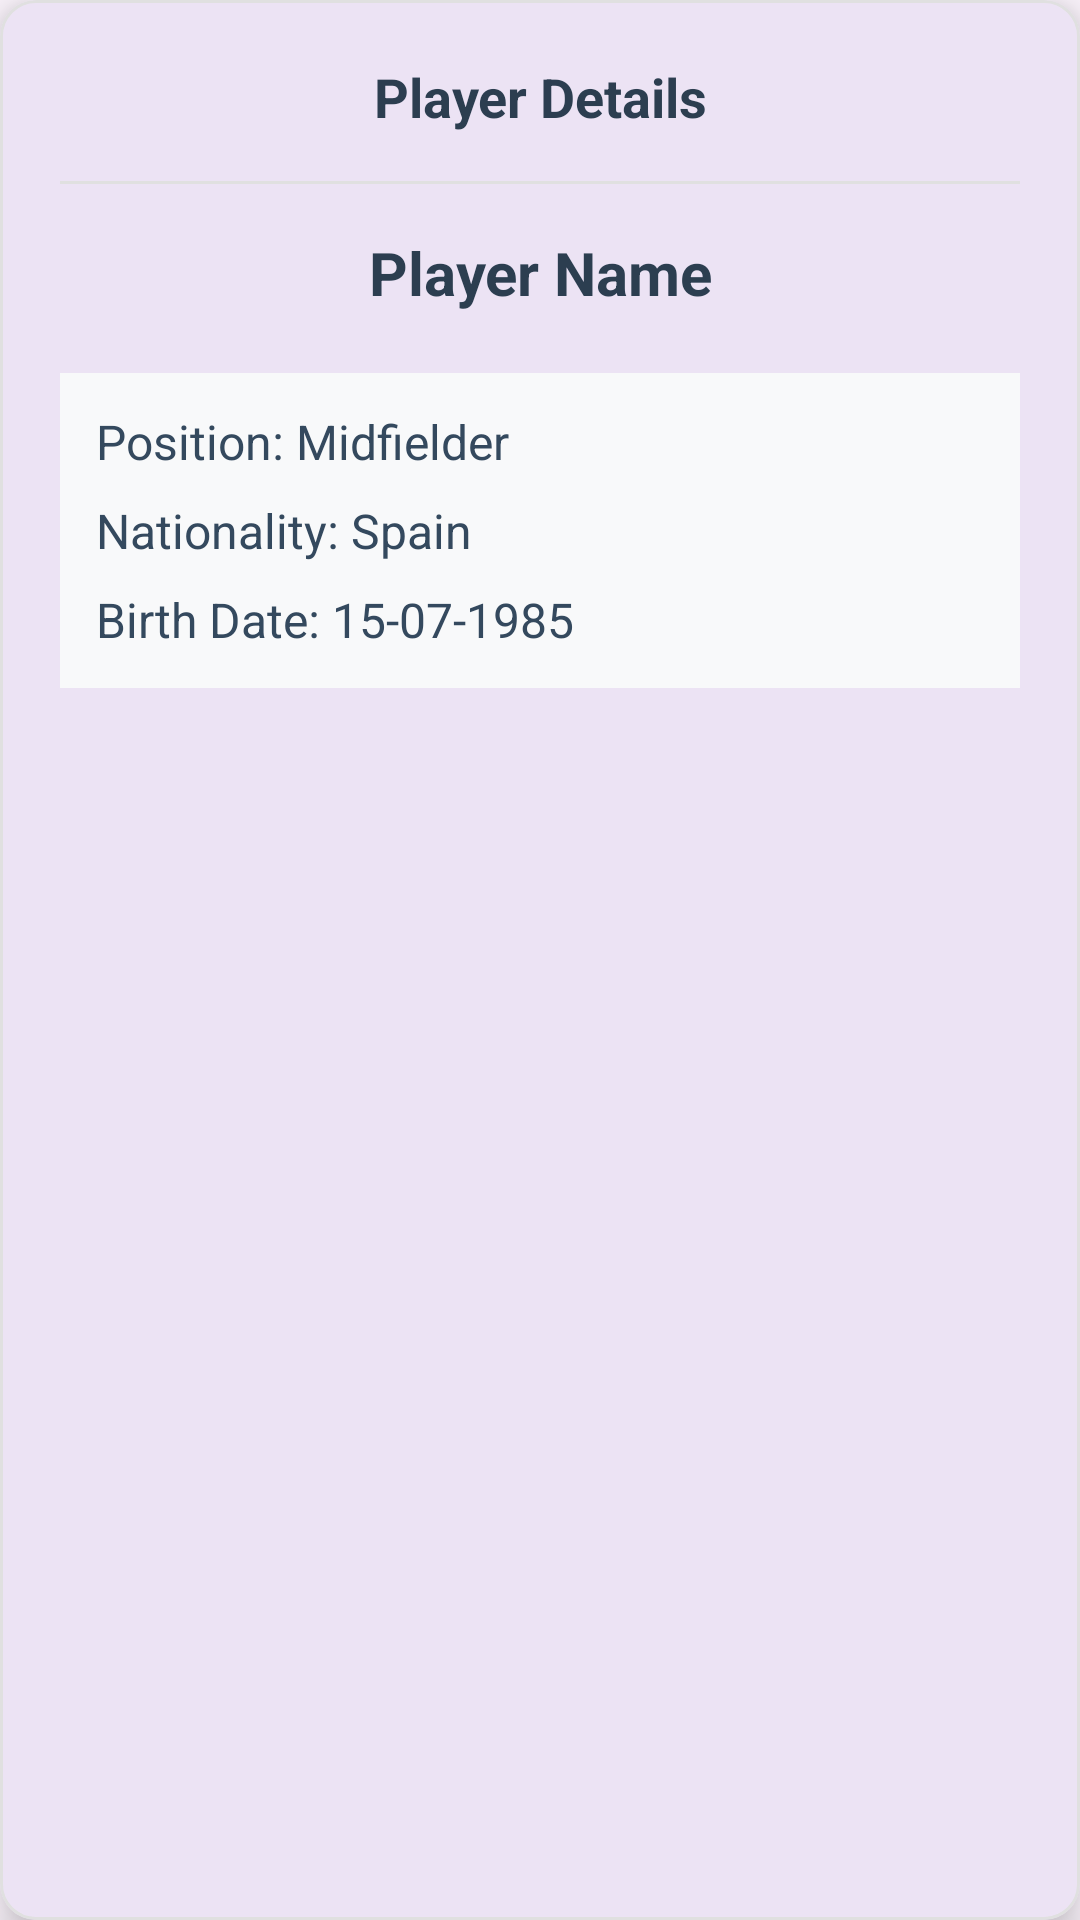

Here is an Android app screen rendered from its layout file. Give the layout XML and the strings, colors and styles it references.
<!-- AndroidManifest.xml: application theme Theme.Responsi1MobileH1D023067 -->
<!-- res/layout/fragment_player_detail.xml -->
<?xml version="1.0" encoding="utf-8"?>
<com.google.android.material.card.MaterialCardView xmlns:android="http://schemas.android.com/apk/res/android"
    xmlns:app="http://schemas.android.com/apk/res-auto"
    android:layout_width="match_parent"
    android:layout_height="wrap_content"
    android:layout_margin="16dp"
    app:cardCornerRadius="12dp"
    app:cardElevation="8dp"
    app:strokeColor="#E0E0E0"
    app:strokeWidth="1dp">

    <LinearLayout
        android:layout_width="match_parent"
        android:layout_height="wrap_content"
        android:orientation="vertical"
        android:padding="20dp">

        <TextView
            android:layout_width="match_parent"
            android:layout_height="wrap_content"
            android:text="Player Details"
            android:textSize="18sp"
            android:textStyle="bold"
            android:textColor="#2C3E50"
            android:gravity="center"
            android:layout_marginBottom="16dp" />

        <View
            android:layout_width="match_parent"
            android:layout_height="1dp"
            android:background="#E0E0E0"
            android:layout_marginBottom="16dp" />

        <TextView
            android:id="@+id/tv_detail_name"
            android:layout_width="match_parent"
            android:layout_height="wrap_content"
            android:text="Player Name"
            android:textSize="20sp"
            android:textStyle="bold"
            android:textColor="#2C3E50"
            android:gravity="center"
            android:layout_marginBottom="12dp" />

        <LinearLayout
            android:layout_width="match_parent"
            android:layout_height="wrap_content"
            android:orientation="vertical"
            android:background="#F8F9FA"
            android:padding="12dp"
            android:layout_marginTop="8dp">

            <TextView
                android:id="@+id/tv_detail_position"
                android:layout_width="match_parent"
                android:layout_height="wrap_content"
                android:text="Position: Midfielder"
                android:textSize="16sp"
                android:textColor="#34495E"
                android:layout_marginBottom="8dp"
                android:gravity="center_vertical" />

            <TextView
                android:id="@+id/tv_detail_nationality"
                android:layout_width="match_parent"
                android:layout_height="wrap_content"
                android:text="Nationality: Spain"
                android:textSize="16sp"
                android:textColor="#34495E"
                android:layout_marginBottom="8dp"
                android:gravity="center_vertical" />

            <TextView
                android:id="@+id/tv_detail_birth_date"
                android:layout_width="match_parent"
                android:layout_height="wrap_content"
                android:text="Birth Date: 15-07-1985"
                android:textSize="16sp"
                android:textColor="#34495E"
                android:gravity="center_vertical" />

        </LinearLayout>

    </LinearLayout>

</com.google.android.material.card.MaterialCardView>
<!-- resources referenced by this layout -->
<resources>
  <style name="Theme.Responsi1MobileH1D023067" parent="Base.Theme.Responsi1MobileH1D023067" />
  <style name="Base.Theme.Responsi1MobileH1D023067" parent="Theme.Material3.DayNight.NoActionBar">
          
          
      </style>
</resources>
